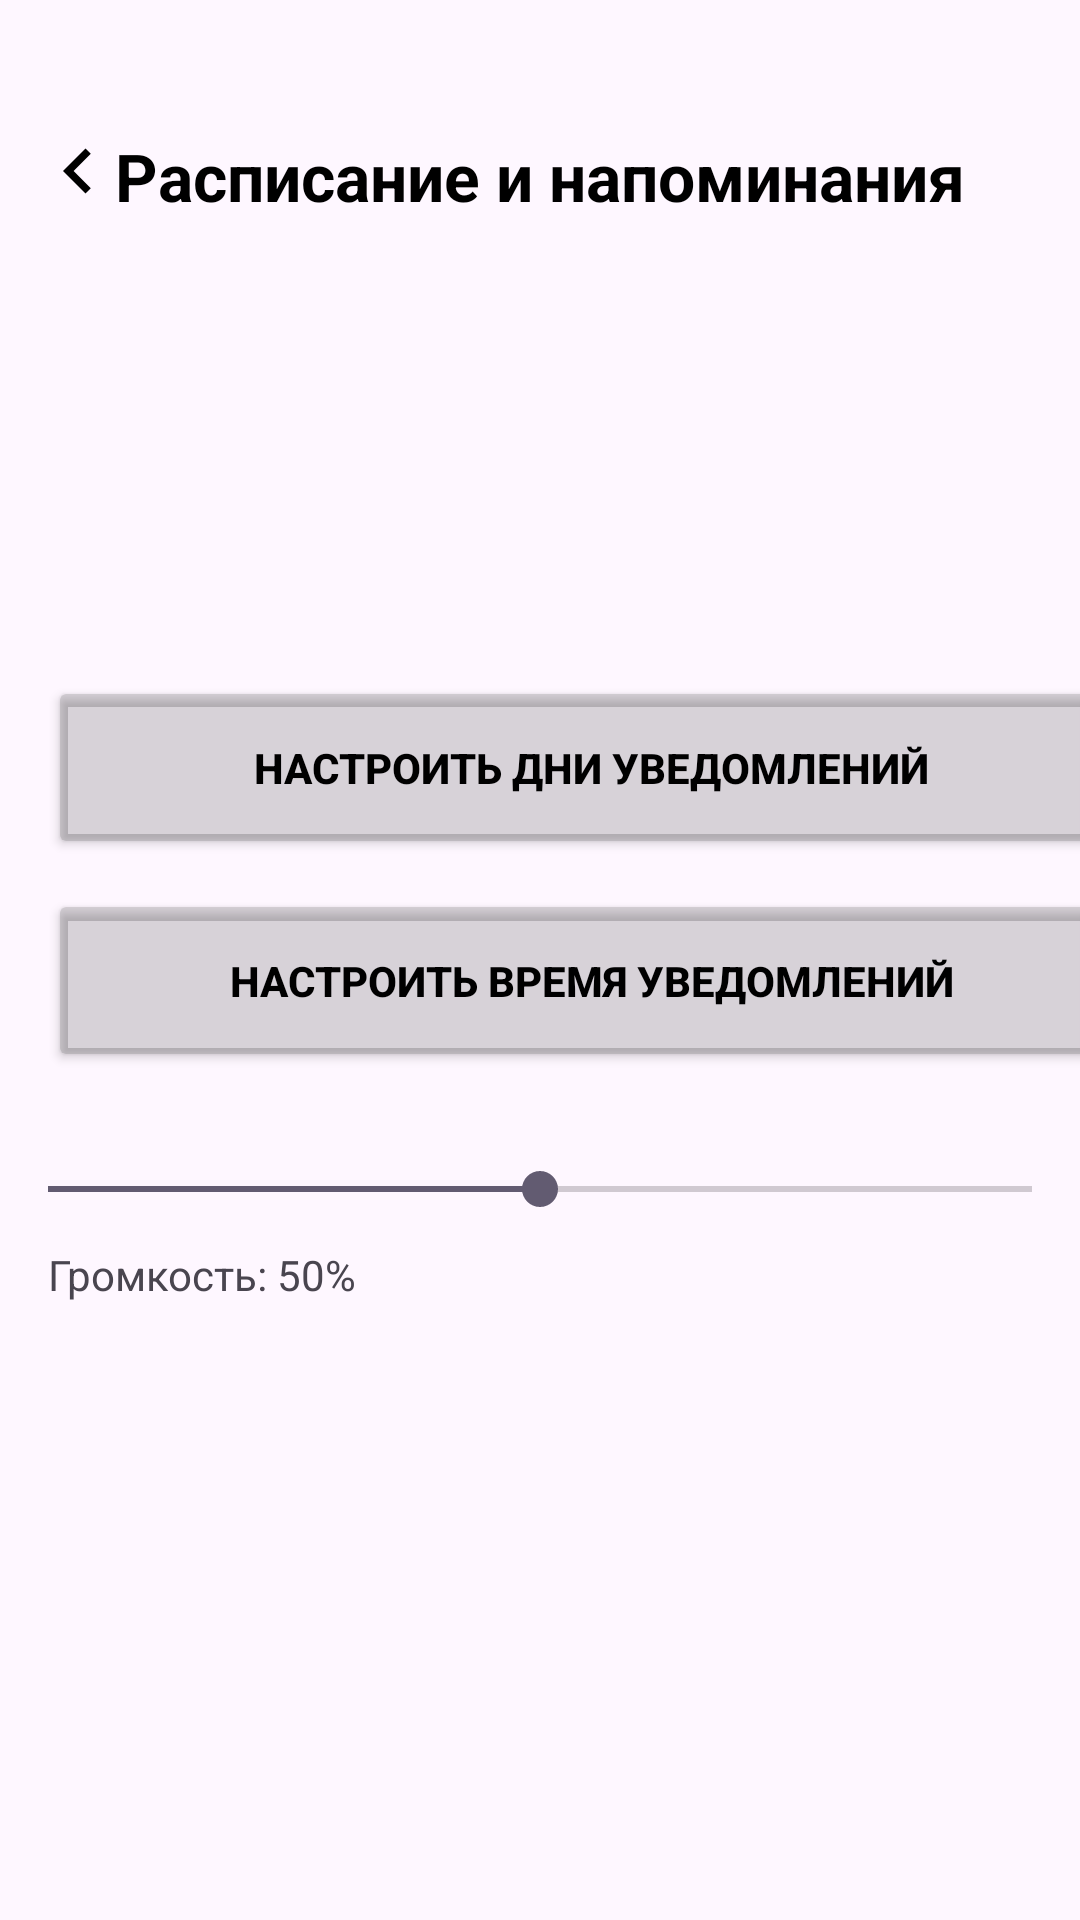

The Android layout XML behind this screen, and the referenced resources:
<!-- AndroidManifest.xml: application theme Theme.SportApp -->
<!-- res/layout/fragment_schedule.xml -->
<?xml version="1.0" encoding="utf-8"?>
<androidx.constraintlayout.widget.ConstraintLayout xmlns:android="http://schemas.android.com/apk/res/android"
    xmlns:app="http://schemas.android.com/apk/res-auto"
    android:layout_width="match_parent"
    android:layout_height="match_parent">

    <ImageButton
        android:id="@+id/imageButtonBack"
        android:layout_width="52dp"
        android:layout_height="50dp"
        android:layout_marginTop="32dp"
        android:background="@null"
        android:contentDescription="Нажмите, если хотите вернуться на предыдущий экран"
        app:layout_constraintStart_toStartOf="parent"
        app:layout_constraintTop_toTopOf="parent"
        app:srcCompat="@drawable/baseline_keyboard_arrow_left_24" />

    <TextView
        android:id="@+id/textView26"
        android:layout_width="wrap_content"
        android:layout_height="wrap_content"
        android:layout_marginTop="44dp"
        android:text="Расписание и напоминания"
        android:textColor="@android:color/black"
        android:textSize="22sp"
        android:textStyle="bold"
        app:layout_constraintEnd_toEndOf="parent"
        app:layout_constraintStart_toStartOf="parent"
        app:layout_constraintTop_toTopOf="parent" />

    <Button
        android:id="@+id/buttonChangeDays"
        android:layout_width="362dp"
        android:layout_height="61dp"
        android:layout_marginStart="16dp"
        android:layout_marginTop="152dp"
        android:layout_marginEnd="16dp"
        android:backgroundTint="#333E3E3E"
        android:text="Настроить дни уведомлений"
        android:textColor="@color/black"
        android:textStyle="bold"
        app:cornerRadius="20dp"
        app:layout_constraintEnd_toEndOf="parent"
        app:layout_constraintHorizontal_bias="0.0"
        app:layout_constraintStart_toStartOf="parent"
        app:layout_constraintTop_toBottomOf="@+id/textView26" />

    <Button
        android:id="@+id/buttonChangeTime"
        android:layout_width="362dp"
        android:layout_height="61dp"
        android:layout_marginStart="16dp"
        android:layout_marginTop="10dp"
        android:layout_marginEnd="16dp"
        android:backgroundTint="#333E3E3E"
        android:text="Настроить время уведомлений"
        android:textColor="@color/black"
        android:textStyle="bold"
        app:cornerRadius="20dp"
        app:layout_constraintEnd_toEndOf="parent"
        app:layout_constraintHorizontal_bias="0.0"
        app:layout_constraintStart_toStartOf="parent"
        app:layout_constraintTop_toBottomOf="@id/buttonChangeDays" />

    <TextView
        android:id="@+id/textVolumeLevel"
        android:layout_width="wrap_content"
        android:layout_height="wrap_content"
        android:layout_marginStart="16dp"
        android:layout_marginTop="10dp"
        android:text="Громкость: 50%"
        app:layout_constraintStart_toStartOf="parent"
        app:layout_constraintTop_toBottomOf="@id/seekBarVolume" />

    <SeekBar
        android:id="@+id/seekBarVolume"
        android:layout_width="0dp"
        android:layout_height="wrap_content"
        android:layout_marginTop="30dp"
        android:max="100"
        android:progress="50"
        app:layout_constraintEnd_toEndOf="parent"
        app:layout_constraintHorizontal_bias="0.0"
        app:layout_constraintStart_toStartOf="parent"
        app:layout_constraintTop_toBottomOf="@id/buttonChangeTime" />

</androidx.constraintlayout.widget.ConstraintLayout>
<!-- resources referenced by this layout -->
<resources>
  <color name="black">#FF000000</color>
  <!-- drawable baseline_keyboard_arrow_left_24 (drawable) -->
  <vector xmlns:android="http://schemas.android.com/apk/res/android"
      android:width="30dp"
      android:height="30dp"
      android:autoMirrored="true"
      android:tint="#000000"
      android:viewportWidth="24"
      android:viewportHeight="24">
  
      <path
          android:fillColor="@android:color/white"
          android:pathData="M15.41,16.59L10.83,12l4.58,-4.59L14,6l-6,6 6,6 1.41,-1.41z" />
  
  </vector>
  <style name="Theme.SportApp" parent="Base.Theme.SportApp" />
  <style name="Base.Theme.SportApp" parent="Theme.Material3.DayNight.NoActionBar">
          
          
      </style>
</resources>
